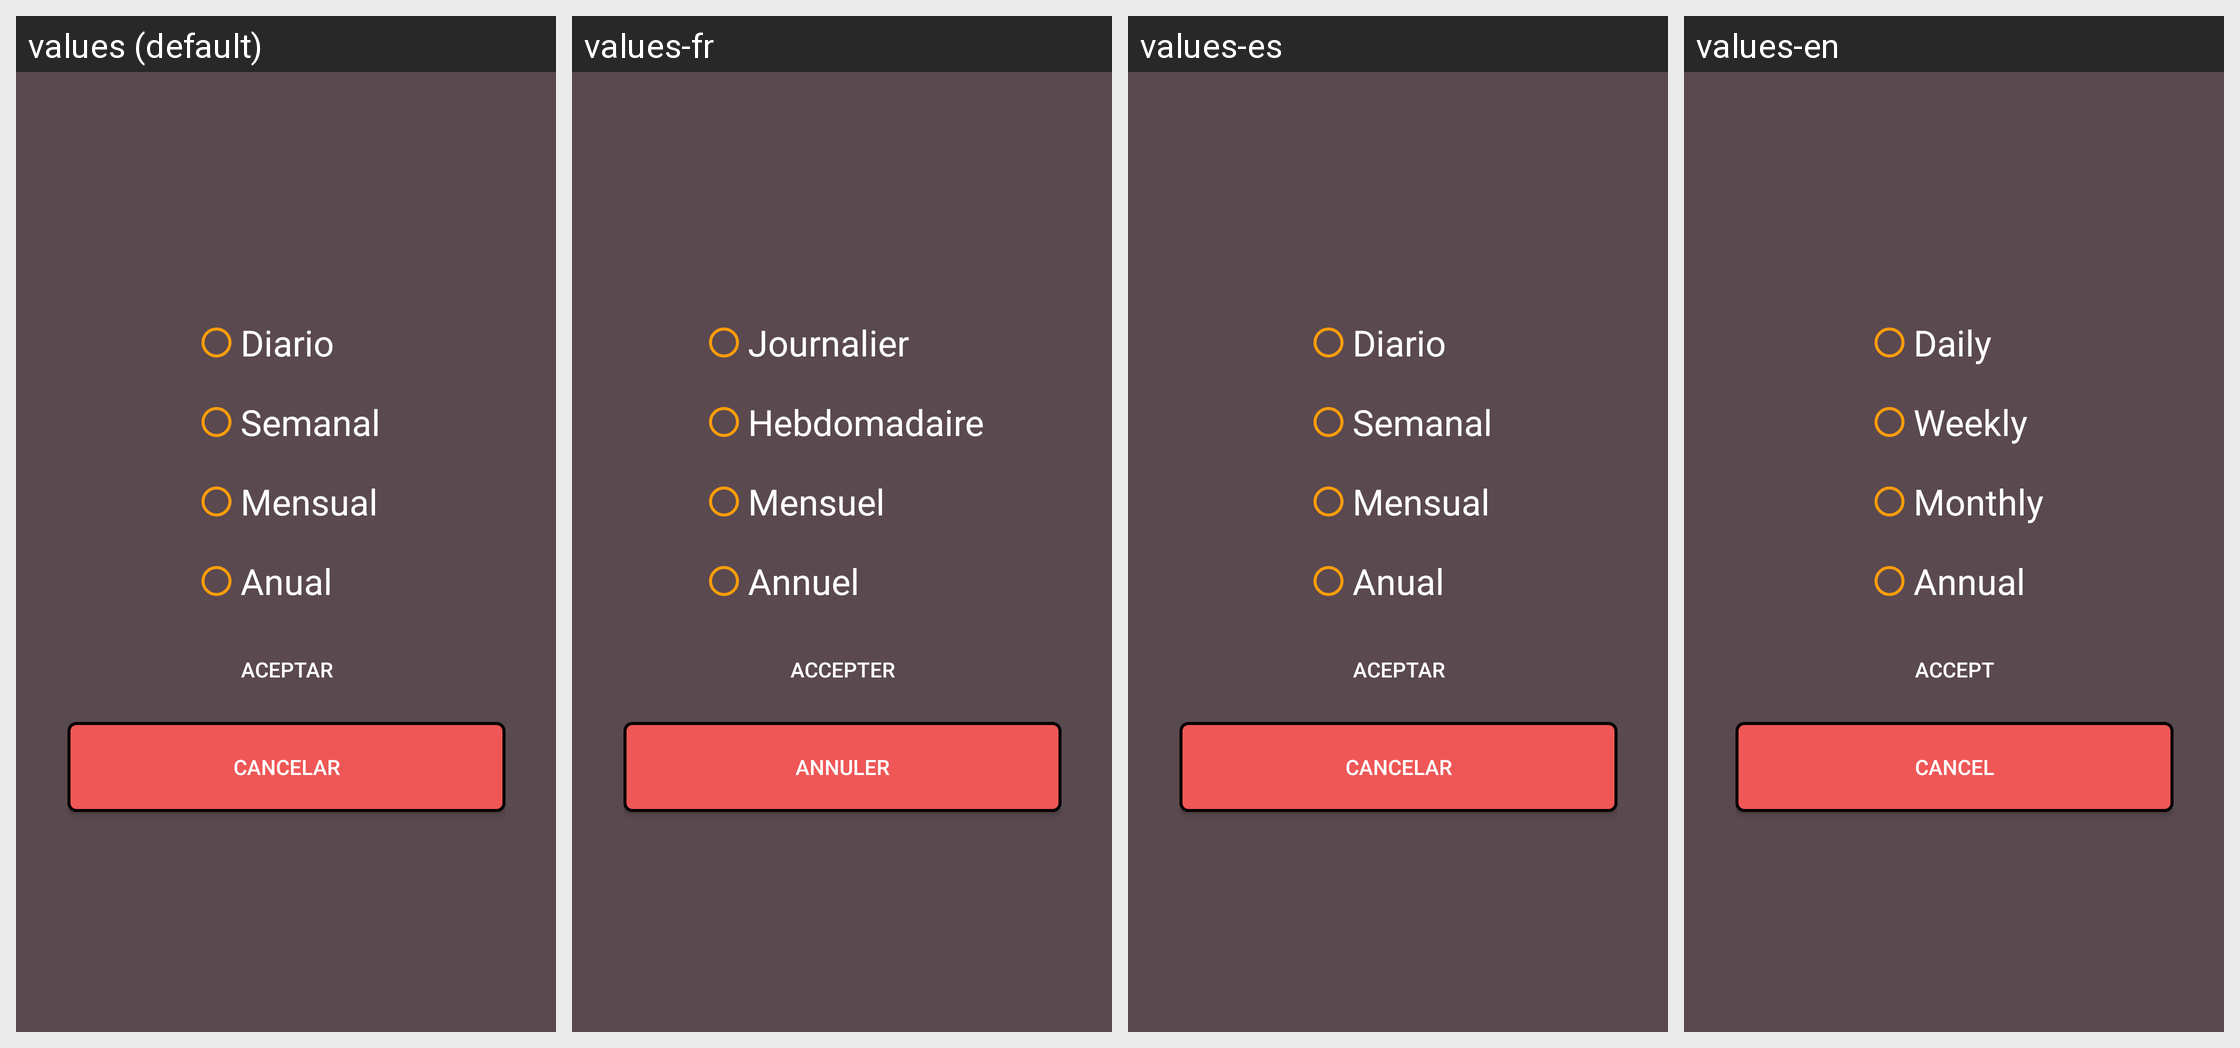

Here is an Android app screen in its default locale and in the app's own translations. Write out the translated-string differences for the strings that appear on this screen.
Android screen res/layout/dialog_periodo.xml rendered under 4 locales, left to right: values (default), values-fr, values-es, values-en. Device: Nexus 5 (rendered at 1080×1920; each locale shown at half size, 540×960, under a caption strip naming it); theme Theme.BudgetBuddy.
Other locales in the repository, not shown: values-de, values-pt.
Strings drawn on this screen, with the default value and each locale's value (text and hints the layout hard-codes, and strings that could not be matched under every locale, appear in the picture but are not listed):

diario
  values: Diario
  values-fr: Journalier
  values-es: Diario
  values-en: Daily

semanal
  values: Semanal
  values-fr: Hebdomadaire
  values-es: Semanal
  values-en: Weekly

mensual
  values: Mensual
  values-fr: Mensuel
  values-es: Mensual
  values-en: Monthly

anual
  values: Anual
  values-fr: Annuel
  values-es: Anual
  values-en: Annual

aceptar
  values: Aceptar
  values-fr: Accepter
  values-es: Aceptar
  values-en: Accept

cancelar
  values: Cancelar
  values-fr: Annuler
  values-es: Cancelar
  values-en: Cancel
